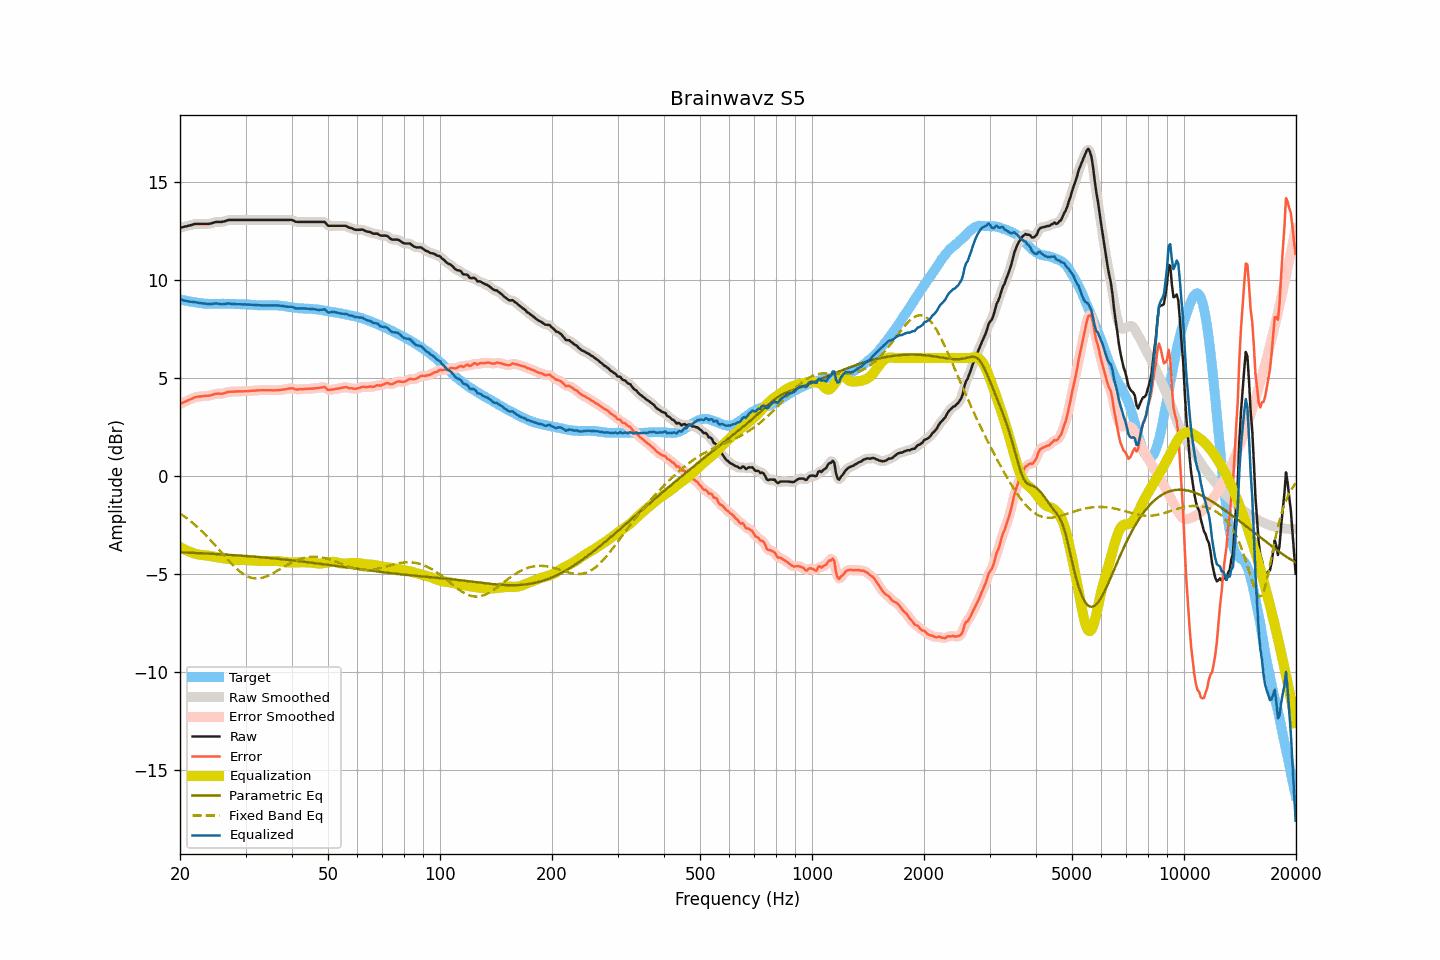

The file beside this chart, header and first rows:
frequency, raw, smoothed, error, error_smoothed, equalization, parametric_eq, fixed_band_eq, equalized_raw, equalized_smoothed, target
20.00, 12.64, 12.64, 3.65, 3.66, -3.64, -3.91, -1.93, 9.00, 9.00, 8.99
20.20, 12.66, 12.66, 3.69, 3.69, -3.69, -3.92, -1.98, 8.97, 8.97, 8.97
20.40, 12.68, 12.68, 3.74, 3.73, -3.73, -3.92, -2.04, 8.95, 8.95, 8.94
20.61, 12.70, 12.70, 3.76, 3.77, -3.78, -3.92, -2.10, 8.92, 8.92, 8.93
20.81, 12.72, 12.72, 3.81, 3.80, -3.81, -3.93, -2.16, 8.91, 8.91, 8.91
21.02, 12.74, 12.74, 3.84, 3.84, -3.85, -3.93, -2.22, 8.89, 8.89, 8.90
21.23, 12.76, 12.76, 3.88, 3.87, -3.88, -3.93, -2.29, 8.88, 8.88, 8.88
21.44, 12.78, 12.78, 3.91, 3.91, -3.91, -3.94, -2.35, 8.87, 8.87, 8.87
21.66, 12.81, 12.81, 3.95, 3.95, -3.95, -3.94, -2.42, 8.86, 8.86, 8.86
21.87, 12.83, 12.83, 3.99, 3.98, -3.97, -3.94, -2.49, 8.86, 8.85, 8.84
22.09, 12.84, 12.84, 4.01, 4.01, -4.00, -3.95, -2.56, 8.84, 8.84, 8.83
22.31, 12.84, 12.84, 4.02, 4.02, -4.02, -3.95, -2.64, 8.82, 8.82, 8.82
22.54, 12.84, 12.84, 4.03, 4.03, -4.03, -3.96, -2.71, 8.81, 8.81, 8.81
22.76, 12.84, 12.84, 4.04, 4.04, -4.04, -3.96, -2.79, 8.80, 8.80, 8.80
22.99, 12.84, 12.84, 4.05, 4.05, -4.05, -3.96, -2.87, 8.79, 8.79, 8.79
23.22, 12.84, 12.84, 4.06, 4.06, -4.06, -3.97, -2.95, 8.78, 8.78, 8.78
23.45, 12.84, 12.84, 4.06, 4.07, -4.07, -3.97, -3.03, 8.77, 8.77, 8.78
23.69, 12.84, 12.84, 4.07, 4.07, -4.08, -3.98, -3.12, 8.76, 8.76, 8.77
23.92, 12.84, 12.84, 4.08, 4.08, -4.09, -3.98, -3.20, 8.75, 8.75, 8.77
24.16, 12.86, 12.86, 4.10, 4.10, -4.11, -3.98, -3.29, 8.75, 8.75, 8.76
24.40, 12.88, 12.88, 4.12, 4.12, -4.12, -3.99, -3.38, 8.76, 8.76, 8.76
24.65, 12.91, 12.91, 4.15, 4.15, -4.14, -3.99, -3.47, 8.77, 8.77, 8.76
24.89, 12.93, 12.93, 4.17, 4.17, -4.15, -4.00, -3.56, 8.78, 8.78, 8.76
25.14, 12.94, 12.94, 4.18, 4.18, -4.16, -4.00, -3.66, 8.78, 8.78, 8.76
25.39, 12.94, 12.94, 4.18, 4.18, -4.17, -4.01, -3.75, 8.77, 8.77, 8.76
25.65, 12.94, 12.94, 4.18, 4.18, -4.19, -4.01, -3.84, 8.75, 8.75, 8.76
25.91, 12.94, 12.94, 4.17, 4.18, -4.20, -4.02, -3.94, 8.74, 8.74, 8.77
26.16, 12.96, 12.96, 4.19, 4.19, -4.21, -4.02, -4.03, 8.75, 8.75, 8.77
26.43, 12.98, 12.98, 4.21, 4.22, -4.23, -4.03, -4.12, 8.75, 8.76, 8.77
26.69, 13.01, 13.01, 4.25, 4.25, -4.24, -4.03, -4.21, 8.77, 8.77, 8.76
26.96, 13.04, 13.03, 4.28, 4.27, -4.25, -4.04, -4.31, 8.79, 8.78, 8.76
27.23, 13.04, 13.04, 4.28, 4.28, -4.27, -4.04, -4.40, 8.77, 8.78, 8.76
27.50, 13.04, 13.04, 4.28, 4.28, -4.28, -4.05, -4.48, 8.76, 8.77, 8.76
27.77, 13.04, 13.04, 4.28, 4.28, -4.29, -4.05, -4.57, 8.75, 8.75, 8.76
28.05, 13.04, 13.04, 4.28, 4.29, -4.29, -4.06, -4.65, 8.75, 8.75, 8.76
28.33, 13.04, 13.04, 4.29, 4.29, -4.29, -4.06, -4.73, 8.75, 8.75, 8.75
28.62, 13.04, 13.04, 4.30, 4.30, -4.29, -4.07, -4.80, 8.75, 8.75, 8.74
28.90, 13.04, 13.04, 4.30, 4.30, -4.30, -4.08, -4.87, 8.74, 8.74, 8.74
29.19, 13.04, 13.04, 4.30, 4.30, -4.30, -4.08, -4.94, 8.74, 8.74, 8.74
29.48, 13.04, 13.04, 4.30, 4.30, -4.30, -4.09, -5.00, 8.74, 8.74, 8.74
29.78, 13.04, 13.04, 4.30, 4.30, -4.30, -4.09, -5.05, 8.74, 8.74, 8.74
30.08, 13.04, 13.04, 4.30, 4.30, -4.31, -4.10, -5.10, 8.73, 8.73, 8.74
30.38, 13.04, 13.04, 4.31, 4.31, -4.31, -4.11, -5.14, 8.73, 8.73, 8.73
30.68, 13.04, 13.04, 4.32, 4.32, -4.32, -4.11, -5.17, 8.72, 8.72, 8.72
30.99, 13.04, 13.04, 4.32, 4.32, -4.32, -4.12, -5.20, 8.72, 8.72, 8.72
31.30, 13.04, 13.04, 4.33, 4.33, -4.33, -4.13, -5.22, 8.71, 8.71, 8.71
31.61, 13.04, 13.04, 4.33, 4.33, -4.33, -4.13, -5.24, 8.71, 8.71, 8.71
31.93, 13.04, 13.04, 4.34, 4.34, -4.34, -4.14, -5.25, 8.70, 8.70, 8.70
32.24, 13.04, 13.04, 4.35, 4.35, -4.35, -4.15, -5.25, 8.69, 8.69, 8.69
32.57, 13.04, 13.04, 4.35, 4.35, -4.35, -4.15, -5.24, 8.69, 8.69, 8.69
32.89, 13.04, 13.04, 4.35, 4.36, -4.35, -4.16, -5.23, 8.69, 8.69, 8.69
33.22, 13.04, 13.04, 4.36, 4.36, -4.36, -4.17, -5.21, 8.68, 8.68, 8.68
33.55, 13.04, 13.04, 4.36, 4.36, -4.36, -4.18, -5.19, 8.68, 8.68, 8.68
33.89, 13.04, 13.04, 4.35, 4.36, -4.36, -4.18, -5.16, 8.68, 8.68, 8.69
34.23, 13.04, 13.04, 4.36, 4.36, -4.36, -4.19, -5.13, 8.68, 8.68, 8.68
34.57, 13.04, 13.04, 4.36, 4.36, -4.35, -4.20, -5.10, 8.69, 8.69, 8.68
34.92, 13.04, 13.04, 4.35, 4.36, -4.35, -4.21, -5.06, 8.69, 8.69, 8.69
35.27, 13.04, 13.04, 4.36, 4.35, -4.35, -4.21, -5.02, 8.69, 8.69, 8.68
35.62, 13.04, 13.04, 4.35, 4.35, -4.35, -4.22, -4.97, 8.69, 8.69, 8.69
35.97, 13.04, 13.04, 4.35, 4.35, -4.35, -4.23, -4.93, 8.69, 8.69, 8.69
... 635 more rows
